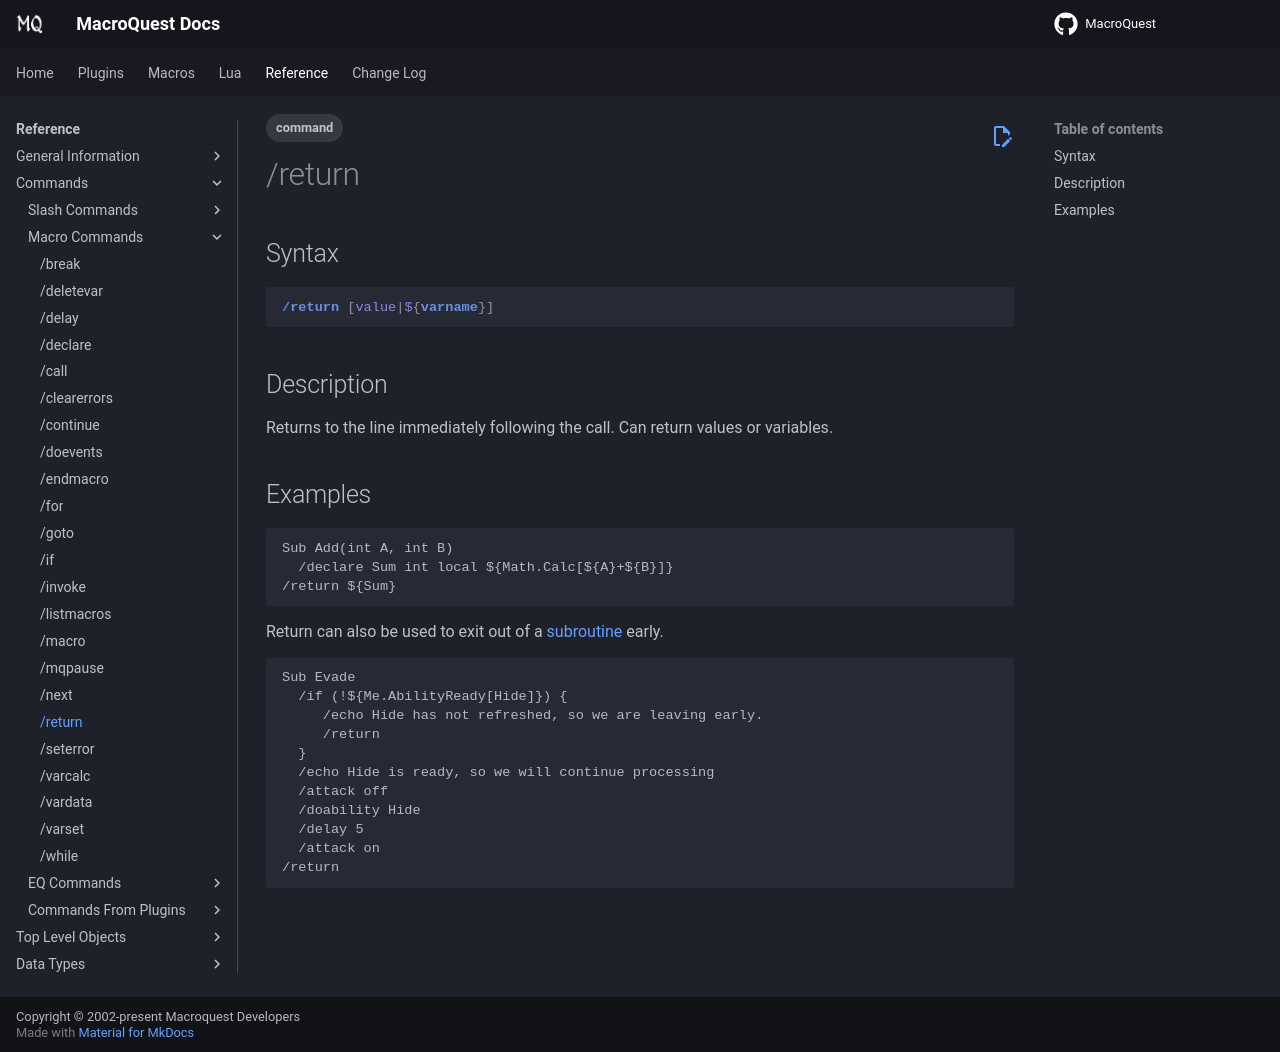

repository: macroquest/docs · page: reference/commands/return/index.html · generator: jekyll

---
tags:
    - command
---
# /return

## Syntax
<!--cmd-syntax-start-->
```eqcommand
/return [value|${varname}]
```
<!--cmd-syntax-end-->

## Description
<!--cmd-desc-start-->
Returns to the line immediately following the call. Can return values or variables.
<!--cmd-desc-end-->
## Examples

```text
Sub Add(int A, int B)
  /declare Sum int local ${Math.Calc[${A}+${B}]}
/return ${Sum}
```

Return can also be used to exit out of a [subroutine](../../macros/subroutines.md) early.

```text
Sub Evade
  /if (!${Me.AbilityReady[Hide]}) {
     /echo Hide has not refreshed, so we are leaving early.
     /return
  }
  /echo Hide is ready, so we will continue processing
  /attack off
  /doability Hide
  /delay 5
  /attack on
/return
```
